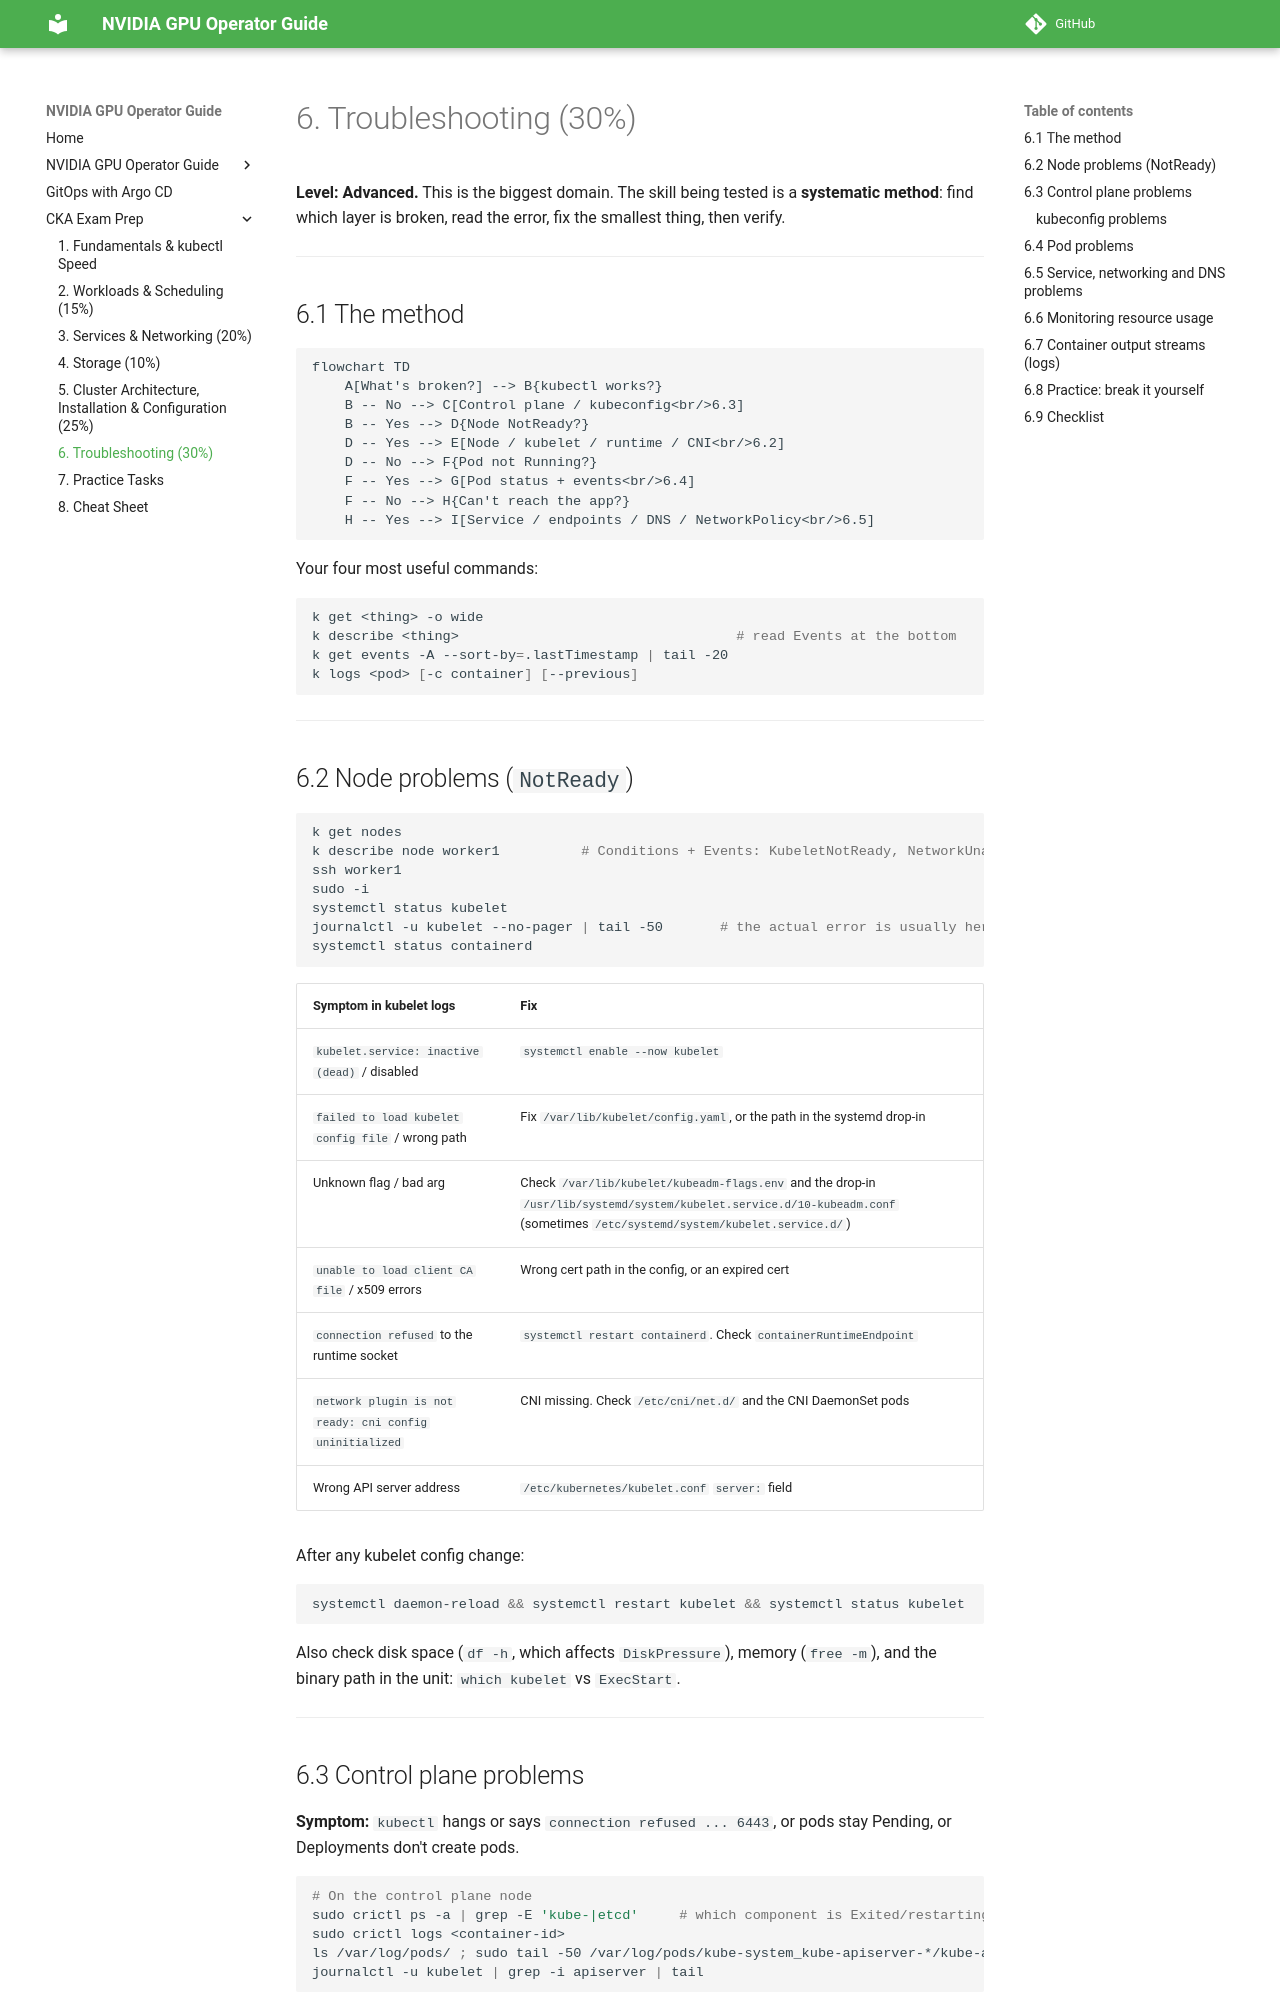

repository: hareeshmlops319/kubernetes · page: cka/06-troubleshooting/index.html · generator: mkdocs

# 6. Troubleshooting (30%)

**Level: Advanced.** This is the biggest domain. The skill being tested is a **systematic method**: find which layer is broken, read the error, fix the smallest thing, then verify.

---

## 6.1 The method

```mermaid
flowchart TD
    A[What's broken?] --> B{kubectl works?}
    B -- No --> C[Control plane / kubeconfig<br/>6.3]
    B -- Yes --> D{Node NotReady?}
    D -- Yes --> E[Node / kubelet / runtime / CNI<br/>6.2]
    D -- No --> F{Pod not Running?}
    F -- Yes --> G[Pod status + events<br/>6.4]
    F -- No --> H{Can't reach the app?}
    H -- Yes --> I[Service / endpoints / DNS / NetworkPolicy<br/>6.5]
```

Your four most useful commands:

```bash
k get <thing> -o wide
k describe <thing>                                  # read Events at the bottom
k get events -A --sort-by=.lastTimestamp | tail -20
k logs <pod> [-c container] [--previous]
```

---

## 6.2 Node problems (`NotReady`)

```bash
k get nodes
k describe node worker1          # Conditions + Events: KubeletNotReady, NetworkUnavailable, pressure
ssh worker1
sudo -i
systemctl status kubelet
journalctl -u kubelet --no-pager | tail -50       # the actual error is usually here
systemctl status containerd
```

| Symptom in kubelet logs | Fix |
|---|---|
| `kubelet.service: inactive (dead)` / disabled | `systemctl enable --now kubelet` |
| `failed to load kubelet config file` / wrong path | Fix `/var/lib/kubelet/config.yaml`, or the path in the systemd drop-in |
| Unknown flag / bad arg | Check `/var/lib/kubelet/kubeadm-flags.env` and the drop-in `/usr/lib/systemd/system/kubelet.service.d/10-kubeadm.conf` (sometimes `/etc/systemd/system/kubelet.service.d/`) |
| `unable to load client CA file` / x509 errors | Wrong cert path in the config, or an expired cert |
| `connection refused` to the runtime socket | `systemctl restart containerd`. Check `containerRuntimeEndpoint` |
| `network plugin is not ready: cni config uninitialized` | CNI missing. Check `/etc/cni/net.d/` and the CNI DaemonSet pods |
| Wrong API server address | `/etc/kubernetes/kubelet.conf` `server:` field |

After any kubelet config change:

```bash
systemctl daemon-reload && systemctl restart kubelet && systemctl status kubelet
```

Also check disk space (`df -h`, which affects `DiskPressure`), memory (`free -m`), and the binary path in the unit: `which kubelet` vs `ExecStart`.

---
